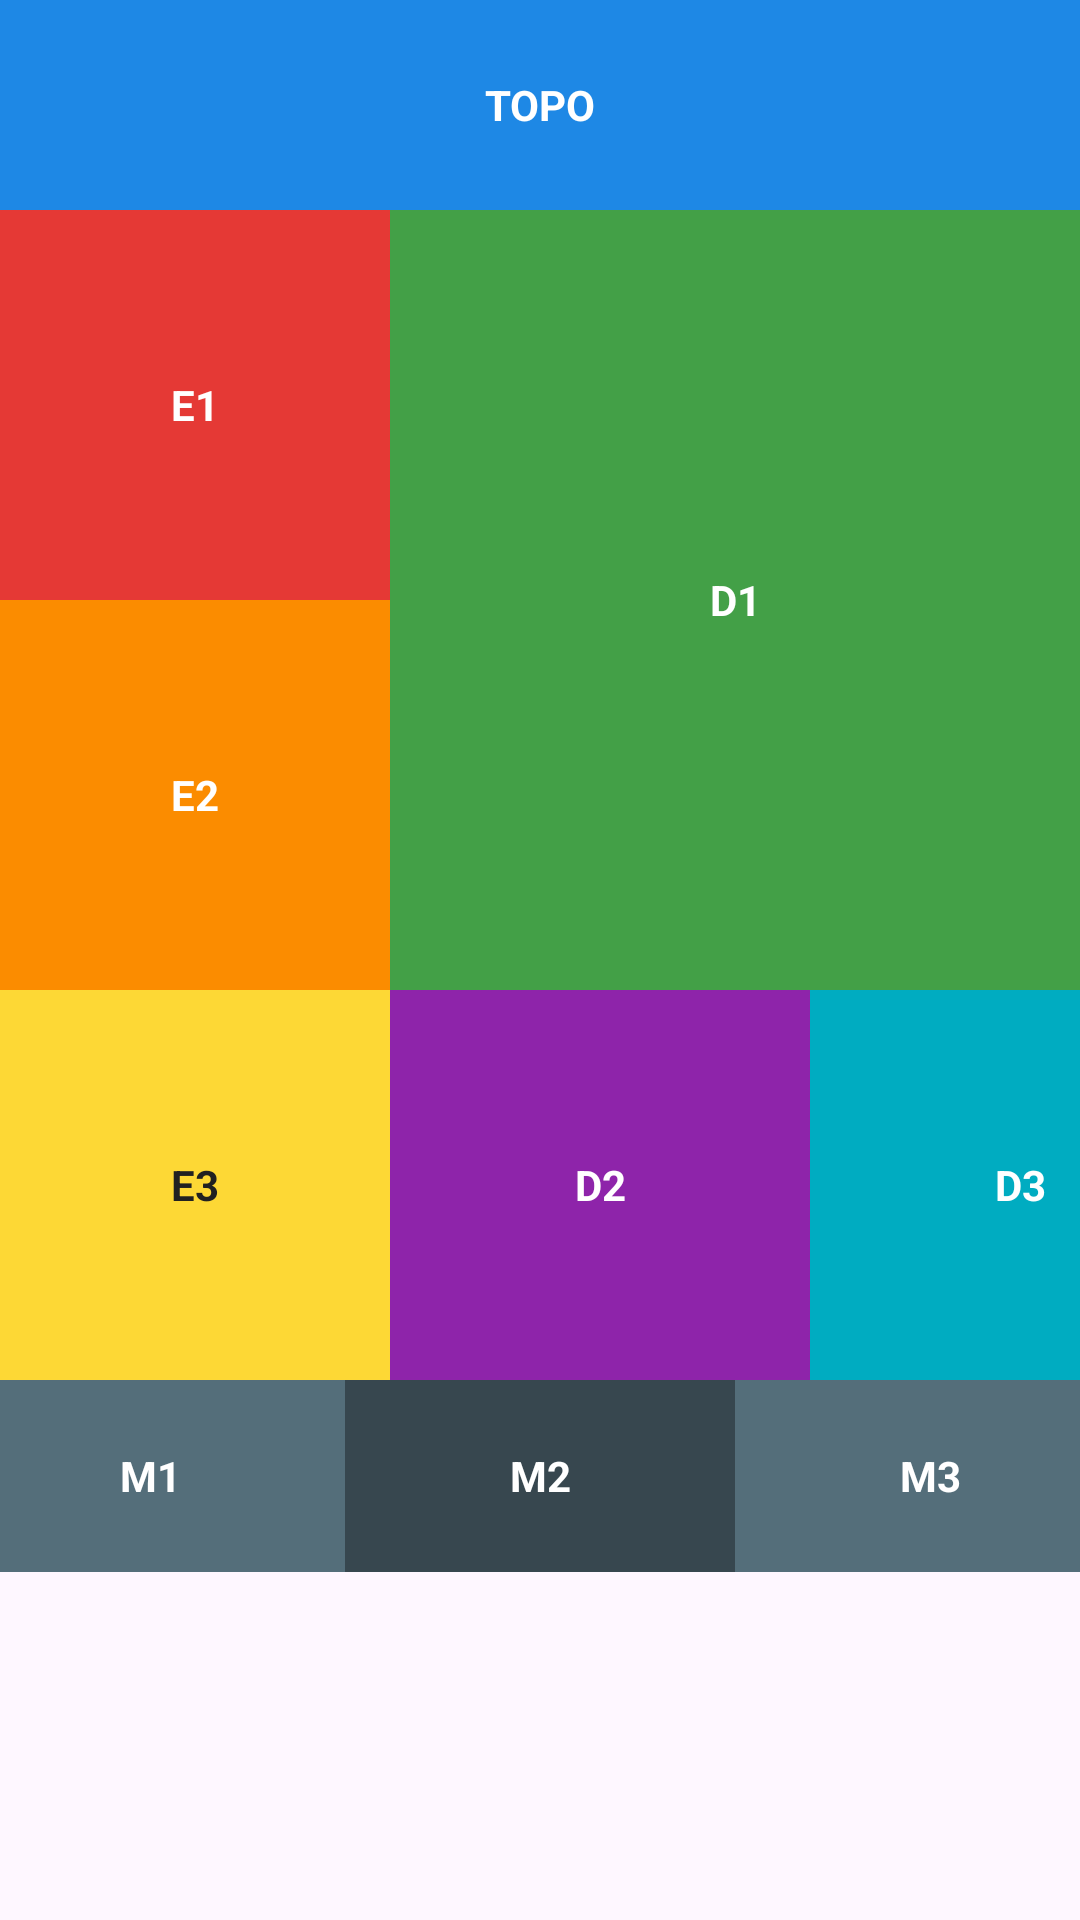

The Android layout XML behind this screen, and the referenced resources:
<!-- AndroidManifest.xml: application theme Theme.AplicativoPam -->
<!-- res/layout/ex5.xml -->
<?xml version="1.0" encoding="utf-8"?>
<LinearLayout
    xmlns:android="http://schemas.android.com/apk/res/android"
    android:layout_width="match_parent"
    android:layout_height="match_parent"
    android:orientation="vertical">


    <TextView
        android:layout_width="match_parent"
        android:layout_height="70dp"
        android:background="#1E88E5"
        android:gravity="center"
        android:text="TOPO"
        android:textColor="#FFFFFF"
        android:textStyle="bold" />


    <LinearLayout
        android:layout_width="match_parent"
        android:layout_height="390dp"
        android:orientation="horizontal">


        <LinearLayout
            android:layout_width="130dp"
            android:layout_height="match_parent"
            android:orientation="vertical">

            <TextView
                android:layout_width="match_parent"
                android:layout_height="130dp"
                android:background="#E53935"
                android:gravity="center"
                android:text="E1"
                android:textColor="#FFFFFF"
                android:textStyle="bold" />

            <TextView
                android:layout_width="match_parent"
                android:layout_height="130dp"
                android:background="#FB8C00"
                android:gravity="center"
                android:text="E2"
                android:textColor="#FFFFFF"
                android:textStyle="bold" />

            <TextView
                android:layout_width="match_parent"
                android:layout_height="130dp"
                android:background="#FDD835"
                android:gravity="center"
                android:text="E3"
                android:textColor="#212121"
                android:textStyle="bold" />

        </LinearLayout>


        <LinearLayout
            android:layout_width="match_parent"
            android:layout_height="match_parent"
            android:orientation="vertical">


            <TextView
                android:layout_width="match_parent"
                android:layout_height="260dp"
                android:background="#43A047"
                android:gravity="center"
                android:text="D1"
                android:textColor="#FFFFFF"
                android:textStyle="bold" />


            <LinearLayout
                android:layout_width="match_parent"
                android:layout_height="130dp"
                android:orientation="horizontal">


                <TextView
                    android:layout_width="140dp"
                    android:layout_height="match_parent"
                    android:background="#8E24AA"
                    android:gravity="center"
                    android:text="D2"
                    android:textColor="#FFFFFF"
                    android:textStyle="bold" />


                <TextView
                    android:layout_width="140dp"
                    android:layout_height="match_parent"
                    android:background="#00ACC1"
                    android:gravity="center"
                    android:text="D3"
                    android:textColor="#FFFFFF"
                    android:textStyle="bold" />

            </LinearLayout>

        </LinearLayout>

    </LinearLayout>


    <LinearLayout
        android:layout_width="match_parent"
        android:layout_height="64dp"
        android:gravity="center"
        android:orientation="horizontal">

        <TextView
            android:layout_width="130dp"
            android:layout_height="match_parent"
            android:background="#546E7A"
            android:gravity="center"
            android:text="M1"
            android:textColor="#FFFFFF"
            android:textStyle="bold" />

        <TextView
            android:layout_width="130dp"
            android:layout_height="match_parent"
            android:background="#37474F"
            android:gravity="center"
            android:text="M2"
            android:textColor="#FFFFFF"
            android:textStyle="bold" />

        <TextView
            android:layout_width="130dp"
            android:layout_height="match_parent"
            android:background="#546E7A"
            android:gravity="center"
            android:text="M3"
            android:textColor="#FFFFFF"
            android:textStyle="bold" />

    </LinearLayout>

</LinearLayout>
<!-- resources referenced by this layout -->
<resources>
  <style name="Theme.AplicativoPam" parent="Base.Theme.AplicativoPam" />
  <style name="Base.Theme.AplicativoPam" parent="Theme.Material3.DayNight.NoActionBar">
          
          
      </style>
</resources>
